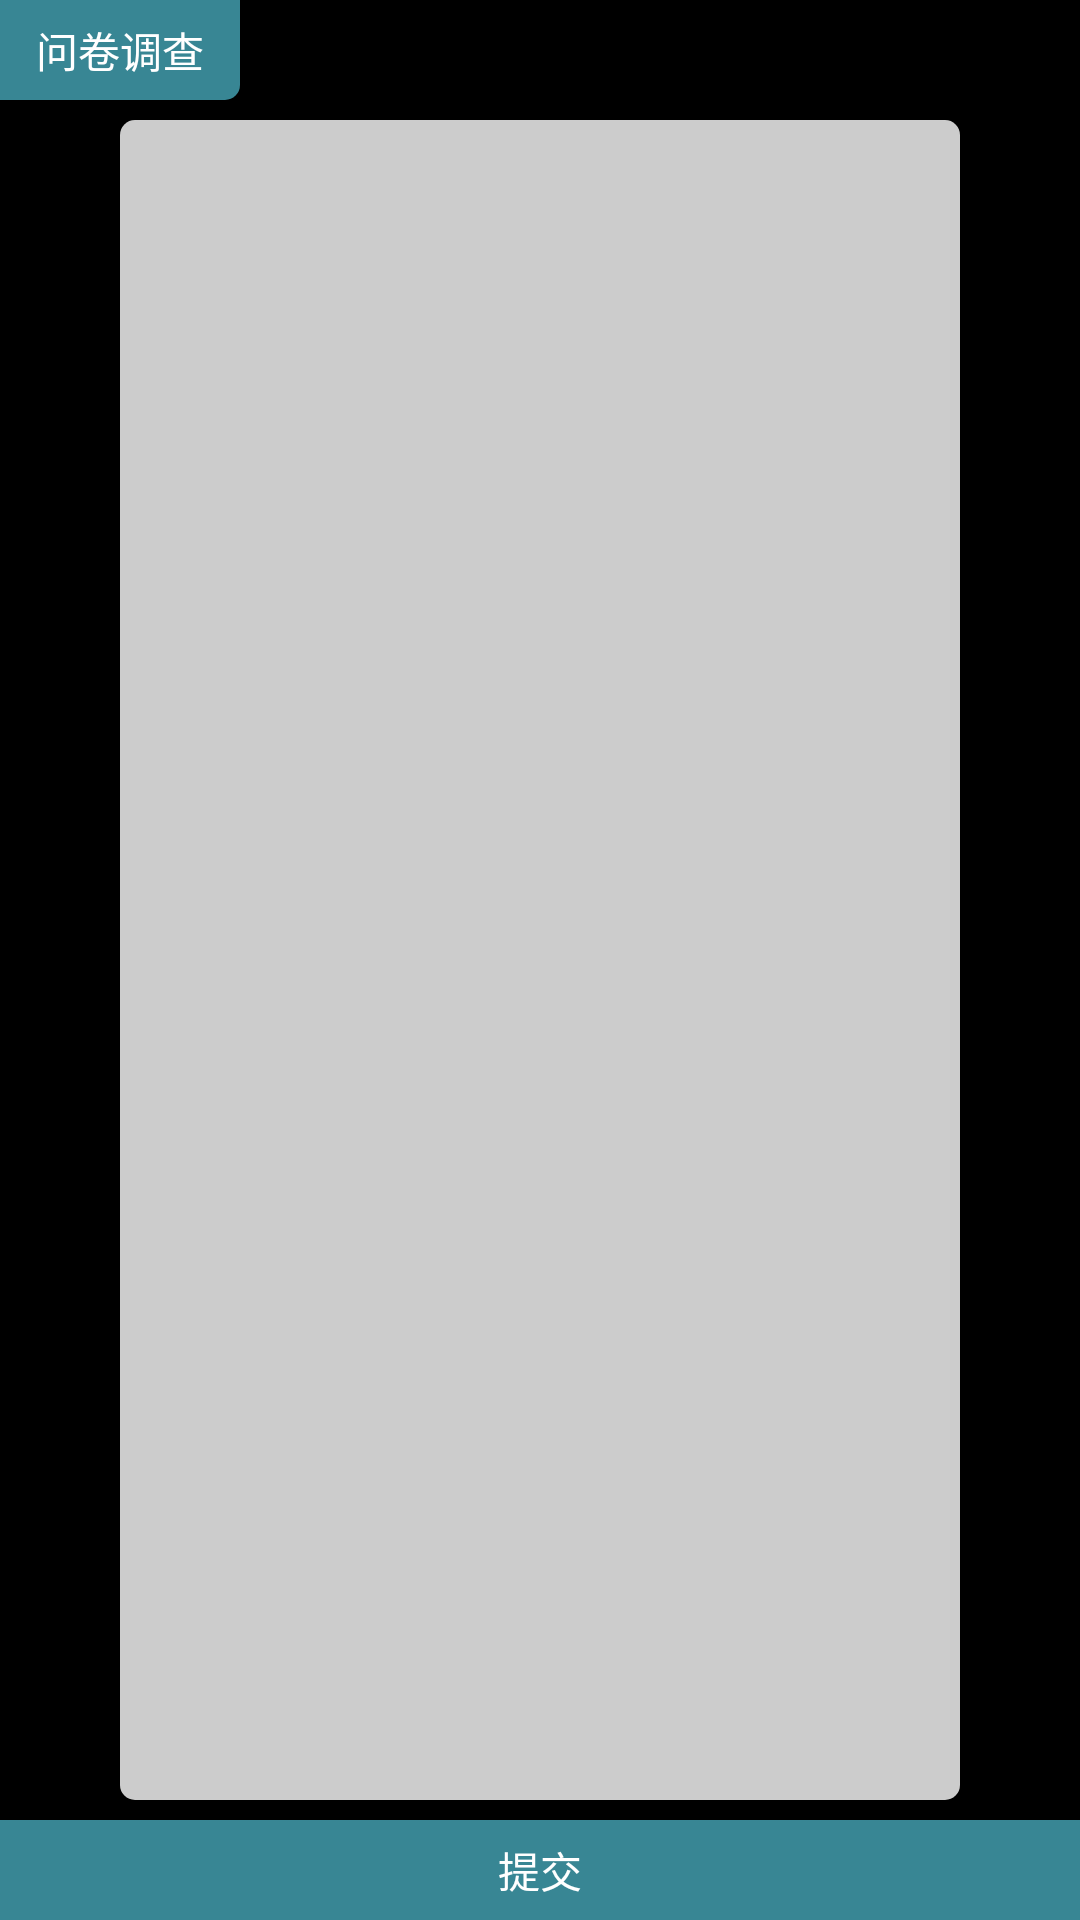

Produce the Android XML layout that renders to this screen, including the resource entries it uses.
<!-- AndroidManifest.xml: application theme android:Theme.NoTitleBar.Fullscreen -->
<!-- res/layout/activity_satisfaction.xml -->
<?xml version="1.0" encoding="utf-8"?>
<RelativeLayout xmlns:android="http://schemas.android.com/apk/res/android"
    android:orientation="vertical"
    android:layout_width="match_parent"
    android:background="@drawable/main_bg"
    android:layout_height="match_parent">

    <LinearLayout
        android:orientation="horizontal"
        android:layout_width="match_parent"
        android:layout_height="wrap_content">
        <TextView
            android:text="问卷调查"
            android:textColor="#FFFFFF"
            android:gravity="center"
            android:background="@drawable/bg_radius_downright_right"
            android:layout_width="240px"
            android:layout_height="100px" />
    </LinearLayout>
    <ListView
        android:background="@drawable/bg_radius_transwhite"
        android:layout_margin="120px"
        android:id="@+id/list"
        android:layout_width="match_parent"
        android:layout_height="match_parent">
    </ListView>
    <Button
        android:textColor="#FFFFFF"
        android:gravity="center"
        android:text="提交"
        android:background="@drawable/button_selector"
        android:layout_alignParentBottom="true"
        android:id="@+id/confirm"
        android:layout_width="match_parent"
        android:layout_height="100px" />
</RelativeLayout>
<!-- resources referenced by this layout -->
<resources>
  <!-- drawable bg_radius_downright_right (drawable) -->
  <?xml version="1.0" encoding="utf-8"?>
  <shape xmlns:android="http://schemas.android.com/apk/res/android">
      <solid android:color="#cc46a8ba"/>
      <corners android:bottomRightRadius="5dp"/>
  </shape>
  <!-- drawable bg_radius_transwhite (drawable) -->
  <?xml version="1.0" encoding="utf-8"?>
  <shape xmlns:android="http://schemas.android.com/apk/res/android">
      <solid android:color="#ccFFFFFF"/>
      <corners android:radius="5dp"/>
  </shape>
  <!-- drawable button_selector (drawable) -->
  <?xml version="1.0" encoding="utf-8"?>
  <selector xmlns:android="http://schemas.android.com/apk/res/android">
  
      <item  android:state_focused="true"><color android:color="#FF9900"/></item>
  
      <item android:state_enabled="false"><color android:color="#cc46a8ba"/></item>-->
  
  </selector>
</resources>
